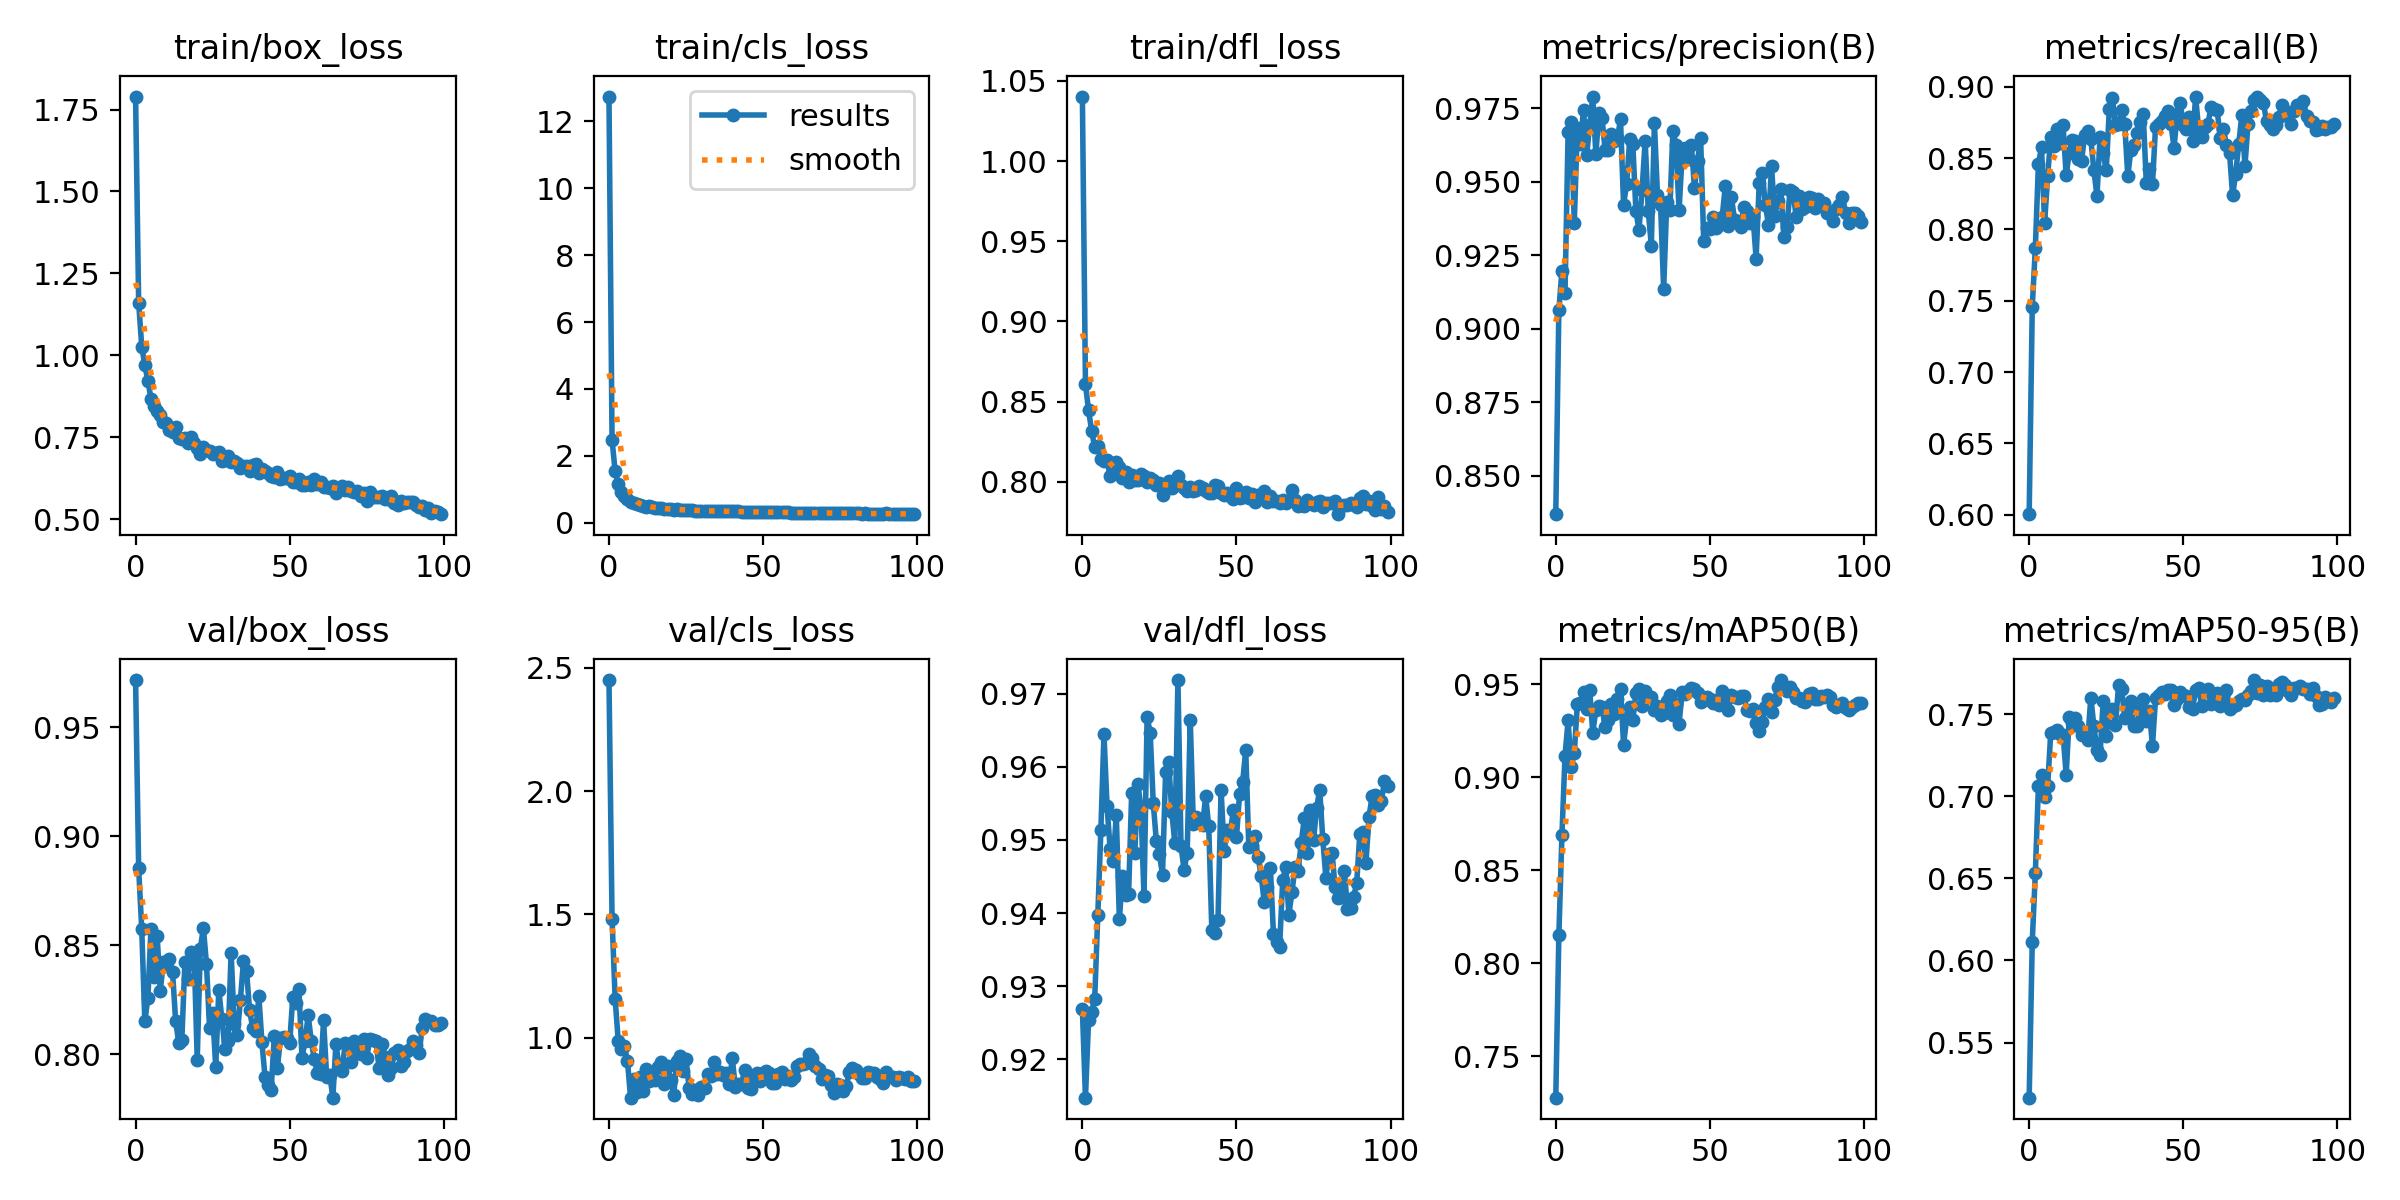

The data file committed next to this chart (first rows):
epoch, train/box_loss, train/cls_loss, train/dfl_loss, metrics/precision(B), metrics/recall(B), metrics/mAP50(B), metrics/mAP50-95(B), val/box_loss, val/cls_loss, val/dfl_loss, lr/pg0, lr/pg1, lr/pg2
0, 1.79, 12.74, 1.04, 0.8369, 0.6004, 0.7277, 0.5165, 0.9716, 2.451, 0.9269, 6.2031e-05, 6.2031e-05, 6.2031e-05
1, 1.161, 2.474, 0.8608, 0.9063, 0.7458, 0.8151, 0.6115, 0.8851, 1.482, 0.9148, 0.0001238, 0.0001238, 0.0001238
2, 1.027, 1.54, 0.8447, 0.9198, 0.787, 0.8689, 0.6532, 0.8573, 1.158, 0.9253, 0.0001843, 0.0001843, 0.0001843
3, 0.9706, 1.156, 0.8318, 0.9123, 0.8459, 0.9118, 0.7064, 0.8151, 0.9857, 0.9265, 0.0001834, 0.0001834, 0.0001834
4, 0.9221, 0.9238, 0.8214, 0.967, 0.8575, 0.9306, 0.7127, 0.8258, 0.9517, 0.9283, 0.0001834, 0.0001834, 0.0001834
5, 0.8679, 0.7939, 0.8221, 0.9702, 0.8043, 0.9058, 0.6998, 0.8575, 0.9658, 0.9397, 0.0001815, 0.0001815, 0.0001815
6, 0.8443, 0.7089, 0.8144, 0.9359, 0.8375, 0.913, 0.7062, 0.8353, 0.906, 0.9514, 0.0001796, 0.0001796, 0.0001796
7, 0.8293, 0.6365, 0.8129, 0.9684, 0.865, 0.9393, 0.7387, 0.8543, 0.7559, 0.9645, 0.0001778, 0.0001778, 0.0001778
8, 0.8195, 0.5874, 0.8136, 0.9628, 0.8583, 0.94, 0.7393, 0.8288, 0.8311, 0.9547, 0.0001759, 0.0001759, 0.0001759
9, 0.7968, 0.5524, 0.8036, 0.9746, 0.8706, 0.9462, 0.7406, 0.8422, 0.7806, 0.9488, 0.000174, 0.000174, 0.000174
10, 0.7946, 0.5414, 0.8066, 0.9589, 0.8605, 0.9366, 0.7376, 0.8403, 0.8404, 0.9471, 0.0001722, 0.0001722, 0.0001722
11, 0.7709, 0.5028, 0.8122, 0.9692, 0.8729, 0.9472, 0.7373, 0.8434, 0.781, 0.9534, 0.0001703, 0.0001703, 0.0001703
12, 0.7661, 0.4833, 0.809, 0.979, 0.838, 0.924, 0.7131, 0.8377, 0.8704, 0.9391, 0.0001684, 0.0001684, 0.0001684
13, 0.7809, 0.4909, 0.8023, 0.9595, 0.8538, 0.9363, 0.7481, 0.8152, 0.8221, 0.9451, 0.0001666, 0.0001666, 0.0001666
14, 0.7495, 0.4643, 0.8061, 0.9733, 0.8624, 0.9384, 0.7448, 0.8053, 0.8418, 0.9425, 0.0001647, 0.0001647, 0.0001647
15, 0.7447, 0.4562, 0.7998, 0.9717, 0.8616, 0.9376, 0.748, 0.8063, 0.8276, 0.9427, 0.0001628, 0.0001628, 0.0001628
16, 0.749, 0.4409, 0.8043, 0.9608, 0.8493, 0.9272, 0.7429, 0.8421, 0.8823, 0.9565, 0.0001609, 0.0001609, 0.0001609
17, 0.7327, 0.4335, 0.8009, 0.9609, 0.8481, 0.9312, 0.7373, 0.8343, 0.9022, 0.9482, 0.0001591, 0.0001591, 0.0001591
18, 0.75, 0.4265, 0.801, 0.9661, 0.8661, 0.9395, 0.7388, 0.8469, 0.812, 0.9577, 0.0001572, 0.0001572, 0.0001572
19, 0.7334, 0.4174, 0.8048, 0.9638, 0.8687, 0.9342, 0.7345, 0.8464, 0.8854, 0.9544, 0.0001553, 0.0001553, 0.0001553
20, 0.7167, 0.4047, 0.8033, 0.9648, 0.8631, 0.9423, 0.76, 0.7975, 0.8259, 0.9423, 0.0001534, 0.0001534, 0.0001534
21, 0.6995, 0.3976, 0.7996, 0.9712, 0.8414, 0.9476, 0.7428, 0.8484, 0.7664, 0.9668, 0.0001516, 0.0001516, 0.0001516
22, 0.7212, 0.402, 0.8024, 0.9421, 0.8234, 0.9176, 0.7279, 0.8578, 0.9055, 0.9647, 0.0001497, 0.0001497, 0.0001497
23, 0.7101, 0.3965, 0.8009, 0.9494, 0.8648, 0.932, 0.7254, 0.8415, 0.9243, 0.955, 0.0001478, 0.0001478, 0.0001478
24, 0.7097, 0.3917, 0.7977, 0.9645, 0.8538, 0.938, 0.758, 0.8121, 0.8658, 0.9498, 0.000146, 0.000146, 0.000146
25, 0.7005, 0.3846, 0.7993, 0.9627, 0.8416, 0.9308, 0.7368, 0.8188, 0.9109, 0.948, 0.0001441, 0.0001441, 0.0001441
26, 0.7019, 0.383, 0.7919, 0.9399, 0.8841, 0.9456, 0.752, 0.7942, 0.7954, 0.9453, 0.0001422, 0.0001422, 0.0001422
27, 0.7054, 0.3819, 0.7976, 0.9337, 0.892, 0.9476, 0.753, 0.8293, 0.7713, 0.9593, 0.0001403, 0.0001403, 0.0001403
28, 0.6787, 0.3674, 0.8002, 0.9472, 0.8729, 0.9382, 0.7437, 0.8162, 0.7866, 0.9607, 0.0001385, 0.0001385, 0.0001385
29, 0.6794, 0.3659, 0.7964, 0.964, 0.8739, 0.9465, 0.7675, 0.8024, 0.7656, 0.9539, 0.0001366, 0.0001366, 0.0001366
30, 0.6916, 0.3657, 0.7983, 0.9402, 0.8835, 0.9434, 0.7651, 0.8062, 0.8008, 0.9496, 0.0001347, 0.0001347, 0.0001347
31, 0.6758, 0.3579, 0.8037, 0.9283, 0.8736, 0.943, 0.7479, 0.8466, 0.7965, 0.9719, 0.0001329, 0.0001329, 0.0001329
32, 0.6781, 0.3629, 0.798, 0.97, 0.8372, 0.9364, 0.7536, 0.8141, 0.8522, 0.9492, 0.000131, 0.000131, 0.000131
33, 0.6712, 0.3528, 0.7958, 0.9454, 0.856, 0.9386, 0.7579, 0.8088, 0.8424, 0.9459, 0.0001291, 0.0001291, 0.0001291
34, 0.6563, 0.3484, 0.7944, 0.942, 0.8592, 0.9337, 0.7425, 0.8248, 0.8998, 0.9482, 0.0001273, 0.0001273, 0.0001273
35, 0.6613, 0.3535, 0.7969, 0.9134, 0.8673, 0.9349, 0.7425, 0.8426, 0.8521, 0.9664, 0.0001254, 0.0001254, 0.0001254
36, 0.6618, 0.3472, 0.7944, 0.943, 0.8751, 0.9411, 0.7528, 0.8381, 0.8608, 0.9522, 0.0001235, 0.0001235, 0.0001235
37, 0.6487, 0.3416, 0.7951, 0.9405, 0.8808, 0.9445, 0.7591, 0.8201, 0.8493, 0.9532, 0.0001216, 0.0001216, 0.0001216
38, 0.6662, 0.3483, 0.7976, 0.9673, 0.8329, 0.9335, 0.7455, 0.8119, 0.8542, 0.9526, 0.0001198, 0.0001198, 0.0001198
39, 0.6689, 0.3432, 0.7963, 0.9627, 0.8425, 0.9394, 0.7519, 0.8105, 0.8127, 0.952, 0.0001179, 0.0001179, 0.0001179
40, 0.6423, 0.3435, 0.7944, 0.9403, 0.832, 0.9289, 0.7307, 0.8266, 0.9163, 0.956, 0.000116, 0.000116, 0.000116
41, 0.6522, 0.3438, 0.7931, 0.9592, 0.8719, 0.9458, 0.7596, 0.8054, 0.7974, 0.9518, 0.0001142, 0.0001142, 0.0001142
42, 0.6483, 0.3406, 0.7928, 0.9616, 0.8741, 0.9447, 0.7615, 0.7895, 0.8108, 0.9376, 0.0001123, 0.0001123, 0.0001123
43, 0.6415, 0.3364, 0.798, 0.9576, 0.8763, 0.9467, 0.7634, 0.7859, 0.81, 0.9373, 0.0001104, 0.0001104, 0.0001104
44, 0.6311, 0.3262, 0.7973, 0.9625, 0.8796, 0.9483, 0.7625, 0.7838, 0.8679, 0.939, 0.0001085, 0.0001085, 0.0001085
45, 0.6285, 0.3281, 0.7927, 0.9479, 0.883, 0.9473, 0.7645, 0.8081, 0.794, 0.9569, 0.0001067, 0.0001067, 0.0001067
46, 0.6447, 0.3299, 0.792, 0.9572, 0.874, 0.9452, 0.7644, 0.7935, 0.7929, 0.9485, 0.0001048, 0.0001048, 0.0001048
47, 0.6229, 0.3247, 0.7931, 0.9647, 0.8571, 0.9405, 0.7553, 0.8072, 0.8358, 0.9513, 0.0001029, 0.0001029, 0.0001029
48, 0.626, 0.3217, 0.791, 0.9299, 0.8808, 0.9416, 0.7591, 0.8079, 0.8573, 0.951, 0.0001011, 0.0001011, 0.0001011
49, 0.6248, 0.3242, 0.7893, 0.9341, 0.8886, 0.9434, 0.7636, 0.8074, 0.8245, 0.9541, 9.9187e-05, 9.9187e-05, 9.9187e-05
50, 0.6321, 0.3284, 0.796, 0.9338, 0.873, 0.942, 0.7616, 0.8052, 0.8566, 0.9504, 9.7316e-05, 9.7316e-05, 9.7316e-05
51, 0.6129, 0.3155, 0.79, 0.9381, 0.8706, 0.9399, 0.761, 0.826, 0.8625, 0.9563, 9.5445e-05, 9.5445e-05, 9.5445e-05
52, 0.6124, 0.3172, 0.7907, 0.9342, 0.8785, 0.9418, 0.7542, 0.8236, 0.8579, 0.9579, 9.3574e-05, 9.3574e-05, 9.3574e-05
53, 0.6244, 0.3212, 0.7938, 0.9353, 0.8623, 0.9391, 0.7531, 0.8297, 0.8138, 0.9623, 9.1703e-05, 9.1703e-05, 9.1703e-05
54, 0.6055, 0.3156, 0.7897, 0.9382, 0.8931, 0.9467, 0.7644, 0.7983, 0.8169, 0.949, 8.9832e-05, 8.9832e-05, 8.9832e-05
55, 0.6039, 0.3109, 0.7922, 0.9485, 0.8697, 0.943, 0.766, 0.8061, 0.8527, 0.9493, 8.7961e-05, 8.7961e-05, 8.7961e-05
56, 0.6126, 0.3111, 0.7876, 0.9351, 0.865, 0.9365, 0.7552, 0.8178, 0.8581, 0.9505, 8.609e-05, 8.609e-05, 8.609e-05
57, 0.6049, 0.3137, 0.7915, 0.9447, 0.8718, 0.9445, 0.7639, 0.806, 0.8328, 0.9477, 8.4218e-05, 8.4218e-05, 8.4218e-05
58, 0.6219, 0.3123, 0.7914, 0.937, 0.874, 0.9433, 0.765, 0.7976, 0.8427, 0.9451, 8.2347e-05, 8.2347e-05, 8.2347e-05
59, 0.6081, 0.3048, 0.794, 0.9358, 0.8858, 0.9427, 0.7564, 0.7912, 0.8263, 0.9415, 8.0476e-05, 8.0476e-05, 8.0476e-05
... 40 more rows
